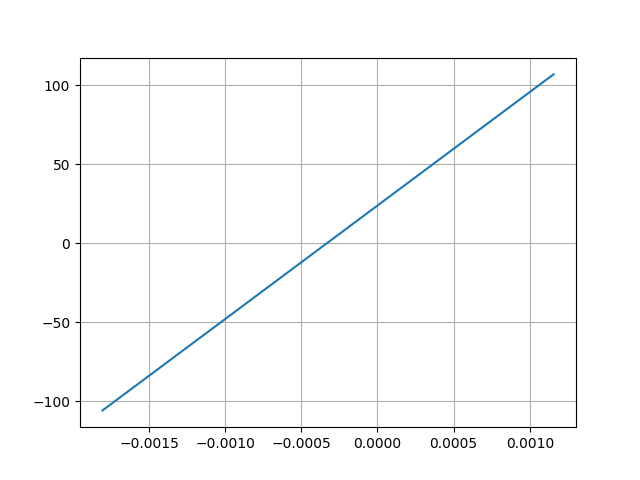

The data file committed next to this chart (first rows):
Desplacment, Force
0.001155, 106.8
-0.001805, -105.7
